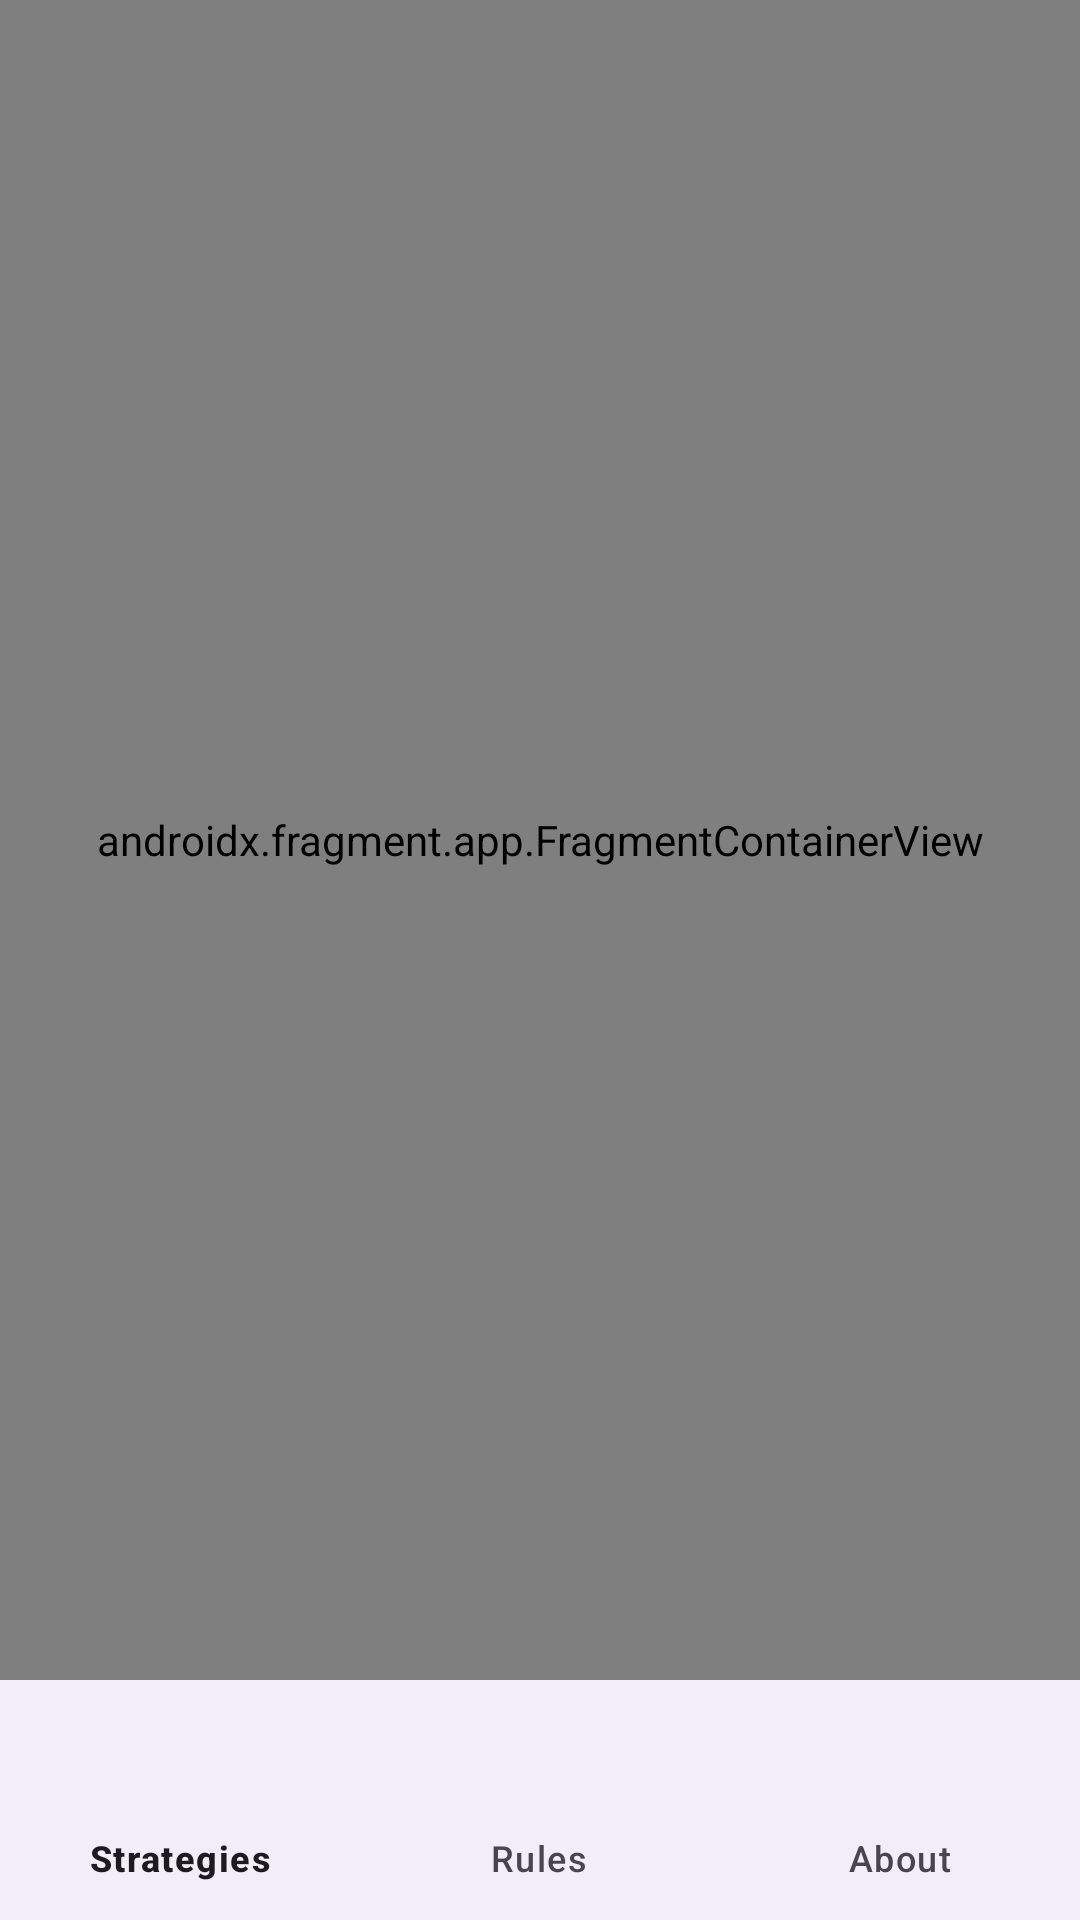

The Android layout XML behind this screen, and the referenced resources:
<!-- AndroidManifest.xml: application theme Theme.OhCraps -->
<!-- res/layout/activity_main.xml -->
<?xml version="1.0" encoding="utf-8"?>
<androidx.constraintlayout.widget.ConstraintLayout
	xmlns:android="http://schemas.android.com/apk/res/android"
	xmlns:app="http://schemas.android.com/apk/res-auto"
	android:id="@+id/main"
	android:layout_width="match_parent"
	android:layout_height="match_parent">

	<androidx.fragment.app.FragmentContainerView
		android:id="@+id/navHostFragment"
		android:layout_width="0dp"
		android:layout_height="0dp"
		android:name="androidx.navigation.fragment.NavHostFragment"
		app:defaultNavHost="true"
		app:navGraph="@navigation/nav_graph"
		app:layout_constraintTop_toTopOf="parent"
		app:layout_constraintBottom_toTopOf="@id/bottomNav"
		app:layout_constraintStart_toStartOf="parent"
		app:layout_constraintEnd_toEndOf="parent" />

	<com.google.android.material.bottomnavigation.BottomNavigationView
		android:id="@+id/bottomNav"
		android:layout_width="0dp"
		android:layout_height="wrap_content"
		app:menu="@menu/bottom_nav_menu"
		app:layout_constraintBottom_toBottomOf="parent"
		app:layout_constraintStart_toStartOf="parent"
		app:layout_constraintEnd_toEndOf="parent" />

</androidx.constraintlayout.widget.ConstraintLayout>
<!-- resources referenced by this layout -->
<resources>
  <style name="Theme.OhCraps" parent="Base.Theme.OhCraps" />
  <style name="Base.Theme.OhCraps" parent="Theme.Material3.DayNight.NoActionBar">
          
          
      </style>
</resources>
